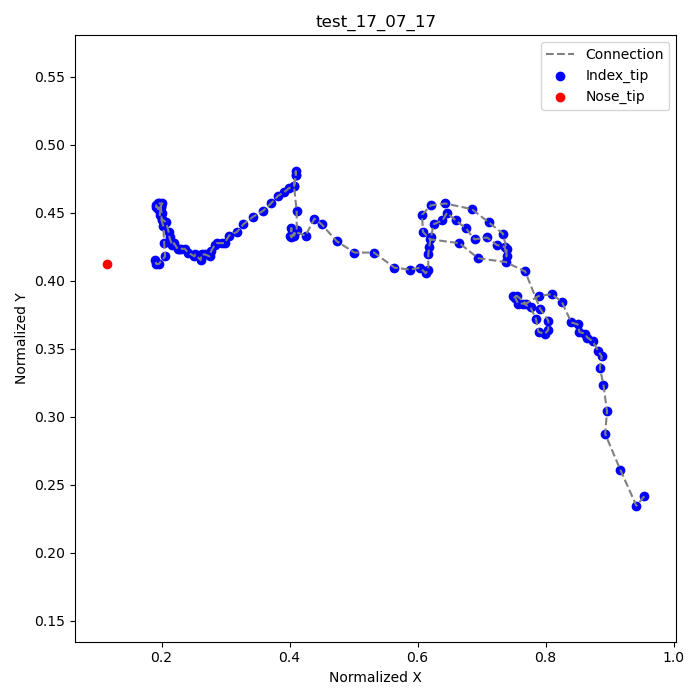

The table this chart was drawn from, first rows:
frame, index_tip_x, index_tip_y, nose_tip_x, nose_tip_y
29, 0.9542, 0.2417, 0.1153, 0.4125
30, 0.9417, 0.2347, , 
31, 0.9167, 0.2611, , 
32, 0.8931, 0.2875, , 
33, 0.8958, 0.3042, , 
34, 0.8903, 0.3236, , 
35, 0.8847, 0.3361, , 
36, 0.8875, 0.3444, , 
37, 0.8819, 0.3486, , 
38, 0.8736, 0.3556, , 
39, 0.8653, 0.3583, , 
40, 0.8611, 0.3611, , 
41, 0.8528, 0.3625, , 
42, 0.85, 0.3681, , 
43, 0.8403, 0.3694, , 
44, 0.825, 0.3847, , 
45, 0.8097, 0.3903, , 
46, 0.7889, 0.3889, , 
47, 0.7694, 0.3833, , 
48, 0.7556, 0.3889, , 
49, 0.7486, 0.3889, , 
50, 0.7528, 0.3875, , 
51, 0.7569, 0.3833, , 
52, 0.7653, 0.3833, , 
53, 0.7764, 0.3806, , 
54, 0.7847, 0.3722, , 
55, 0.7889, 0.3625, , 
56, 0.7986, 0.3611, , 
57, 0.8042, 0.3639, , 
58, 0.8042, 0.3708, , 
59, 0.7917, 0.3792, , 
60, 0.7681, 0.4069, , 
61, 0.7375, 0.4139, , 
62, 0.6944, 0.4167, , 
63, 0.6653, 0.4278, , 
64, 0.6194, 0.4306, , 
65, 0.6083, 0.4361, , 
66, 0.6069, 0.4486, , 
67, 0.6208, 0.4556, , 
68, 0.6431, 0.4569, , 
69, 0.6847, 0.4528, , 
70, 0.7111, 0.4431, , 
71, 0.7333, 0.4347, , 
72, 0.7389, 0.4236, , 
73, 0.7389, 0.4181, , 
74, 0.7361, 0.425, , 
75, 0.7236, 0.4264, , 
76, 0.7083, 0.4319, , 
77, 0.6889, 0.4306, , 
78, 0.675, 0.4389, , 
79, 0.6597, 0.4444, , 
80, 0.6458, 0.45, , 
81, 0.6389, 0.4444, , 
82, 0.625, 0.4417, , 
83, 0.6208, 0.4319, , 
84, 0.6181, 0.425, , 
85, 0.6167, 0.4194, , 
86, 0.6167, 0.4083, , 
87, 0.6125, 0.4056, , 
88, 0.6042, 0.4097, , 
... 71 more rows
